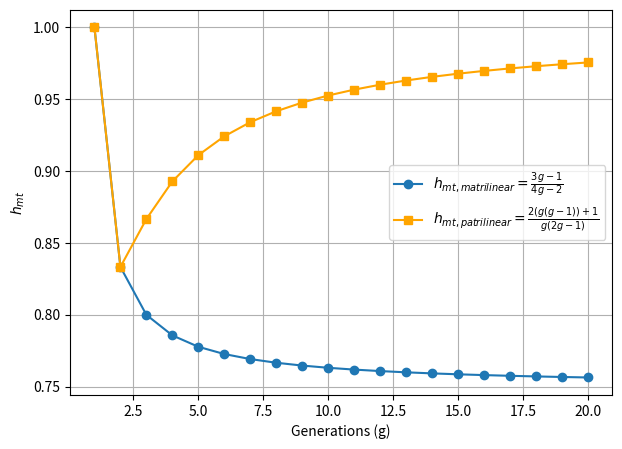

Generate this figure with matplotlib:
import numpy as np
import matplotlib.pyplot as plt

# Define generation range
g = np.arange(1, 21)  # generations 1 (founder) through 20

# Define the two formulas
h_matrilinear = (3 * g -1) / (4*g-2)
h_patrilinear = (2 * (g * (g - 1)) + 1) / (g * (2 * g - 1))

# Plot 1: Matrilinear mitochondrial DNA and Patrilinear mitochondrial DNA
plt.figure(figsize=(7,5))
plt.plot(g, h_matrilinear, marker='o', label=r'$h_{mt,matrilinear}=\frac{3g-1}{4g-2}$')
# plt.title("Matrilinear mitochondrial DNA")
plt.plot(g, h_patrilinear, marker='s', color='orange', label=r'$h_{mt,patrilinear}=\frac{2(g(g-1))+1}{g(2g-1)}$')
plt.xlabel("Generations (g)")
plt.ylabel("$h_{mt}$")
plt.grid(True)
plt.legend()
plt.show()

